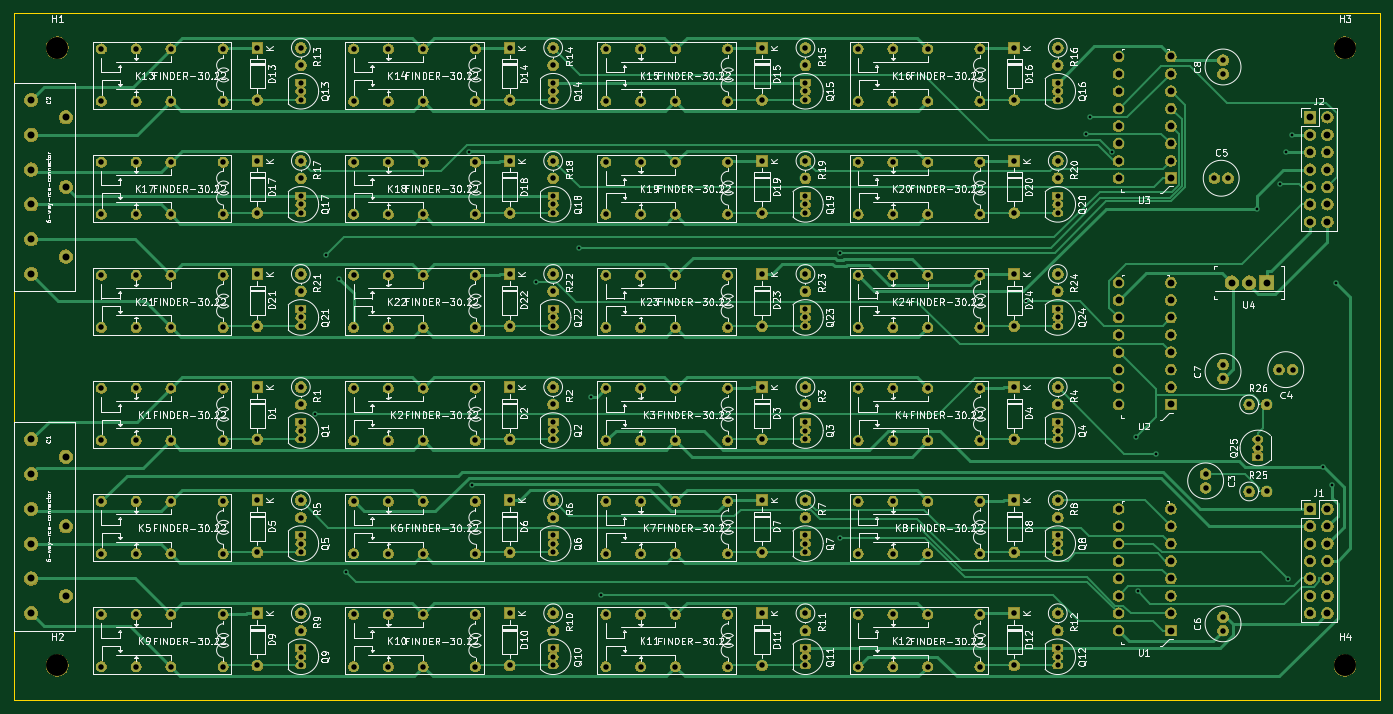
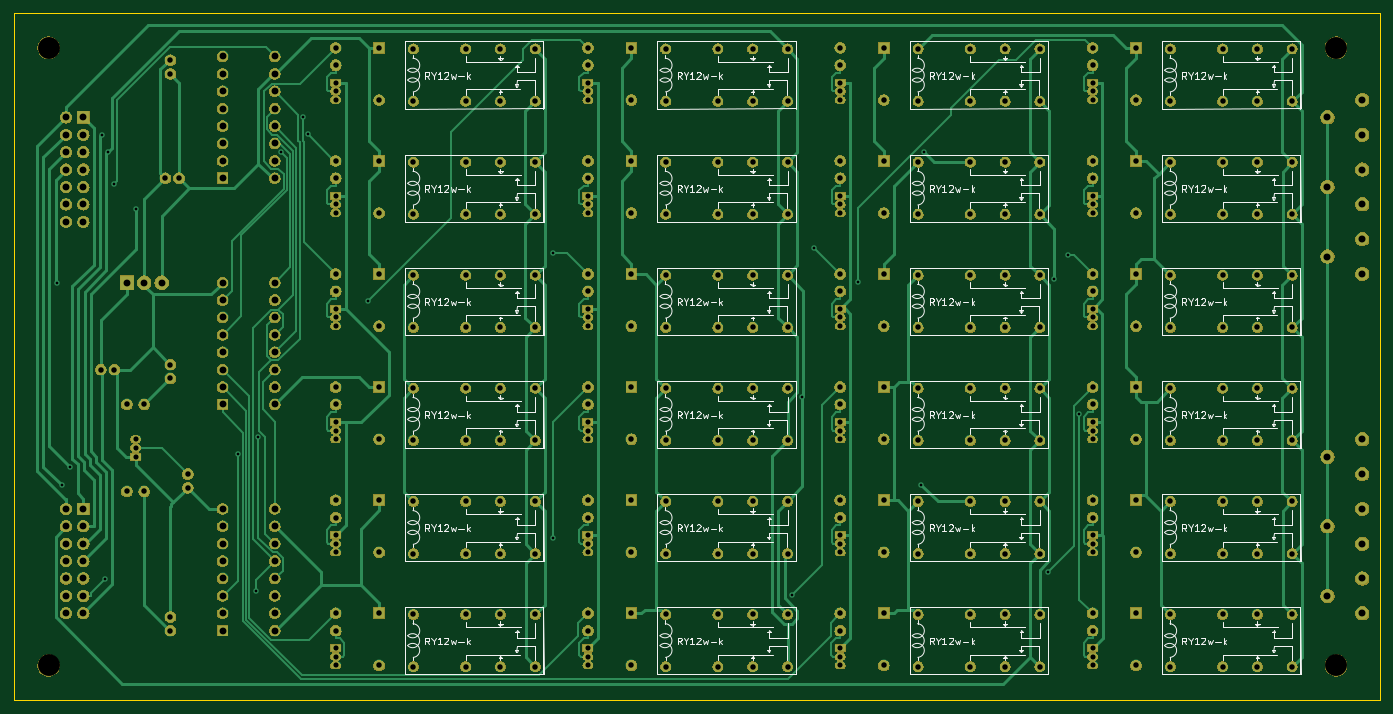
Circuit board: 9 layer files. Board 199.4 x 100.3 mm.
- bottom_copper: audiorouter-board-B.Cu.gbr (50283 bytes)
- bottom_mask: audiorouter-board-B.Mask.gbr (452800 bytes)
- bottom_silk: audiorouter-board-B.SilkS.gbr (77020 bytes)
- outline: audiorouter-board-Edge.Cuts.gbr (680 bytes)
- top_copper: audiorouter-board-F.Cu.gbr (39352 bytes)
- top_mask: audiorouter-board-F.Mask.gbr (452800 bytes)
- top_silk: audiorouter-board-F.SilkS.gbr (239388 bytes)
- drill: audiorouter-board-NPTH.drl (199 bytes)
- drill: audiorouter-board-PTH.drl (6815 bytes)

=== bottom_copper: audiorouter-board-B.Cu.gbr (50283 bytes, source omitted) ===
=== bottom_mask: audiorouter-board-B.Mask.gbr (452800 bytes, source omitted) ===
=== bottom_silk: audiorouter-board-B.SilkS.gbr (77020 bytes, source omitted) ===
=== outline: audiorouter-board-Edge.Cuts.gbr ===
%TF.GenerationSoftware,KiCad,Pcbnew,5.0.2-1.fc29*%
%TF.CreationDate,2018-12-27T16:56:32+02:00*%
%TF.ProjectId,audiorouter-board,61756469-6f72-46f7-9574-65722d626f61,rev?*%
%TF.SameCoordinates,Original*%
%TF.FileFunction,Profile,NP*%
%FSLAX46Y46*%
G04 Gerber Fmt 4.6, Leading zero omitted, Abs format (unit mm)*
G04 Created by KiCad (PCBNEW 5.0.2-1.fc29) date N 27 dets  2018 16:56:32 EET*
%MOMM*%
%LPD*%
G01*
G04 APERTURE LIST*
%ADD10C,0.150000*%
G04 APERTURE END LIST*
D10*
X24130000Y-138430000D02*
X24130000Y-38100000D01*
X223520000Y-138430000D02*
X24130000Y-138430000D01*
X223520000Y-38100000D02*
X223520000Y-138430000D01*
X24130000Y-38100000D02*
X223520000Y-38100000D01*
M02*

=== top_copper: audiorouter-board-F.Cu.gbr (39352 bytes, source omitted) ===
=== top_mask: audiorouter-board-F.Mask.gbr (452800 bytes, source omitted) ===
=== top_silk: audiorouter-board-F.SilkS.gbr (239388 bytes, source omitted) ===
=== drill: audiorouter-board-NPTH.drl ===
M48
;DRILL file {KiCad 5.0.2-1.fc29} date N 27 dets  2018 16:56:51 EET
;FORMAT={-:-/ absolute / inch / decimal}
FMAT,2
INCH,TZ
T1C0.1260
%
G90
G05
T1
X1.2Y-5.25
X1.2Y-1.7
X8.6Y-1.7
X8.6Y-5.25
T0
M30

=== drill: audiorouter-board-PTH.drl (6815 bytes, source omitted) ===
